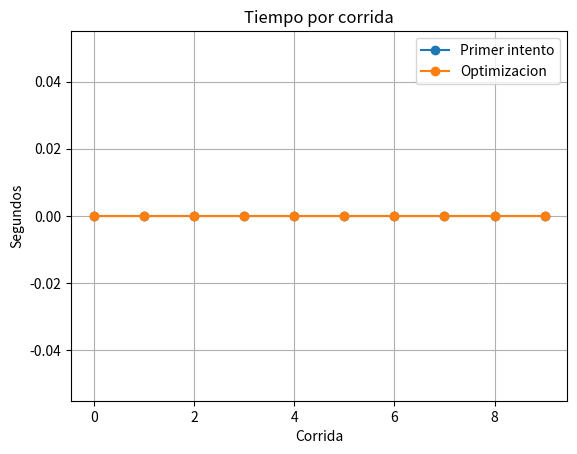
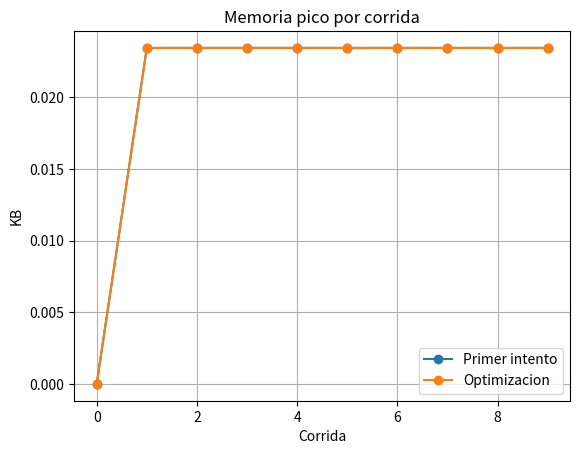

The script that saved these images, in order:
n ='''
73167176531330624919225119674426574742355349194934
96983520312774506326239578318016984801869478851843
85861560789112949495459501737958331952853208805511
12540698747158523863050715693290963295227443043557
66896648950445244523161731856403098711121722383113
62229893423380308135336276614282806444486645238749
30358907296290491560440772390713810515859307960866
70172427121883998797908792274921901699720888093776
65727333001053367881220235421809751254540594752243
52584907711670556013604839586446706324415722155397
53697817977846174064955149290862569321978468622482
83972241375657056057490261407972968652414535100474
82166370484403199890008895243450658541227588666881
16427171479924442928230863465674813919123162824586
17866458359124566529476545682848912883142607690042
24219022671055626321111109370544217506941658960408
07198403850962455444362981230987879927244284909188
84580156166097919133875499200524063689912560717606
05886116467109405077541002256983155200055935729725
71636269561882670428252483600823257530420752963450
'''

def primer_intento():
    resultado = 0
    return resultado

primer_intento()

def optimizacion():
    resultado = 0
    return resultado

optimizacion()

import time
import tracemalloc
import matplotlib.pyplot as plt


def medir(funcion, corridas=10):
    tiempos = []
    memorias = []
    resultados = []

    for _ in range(corridas):
        tracemalloc.start()

        tiempo_inicial = time.process_time()
        resultado = funcion()
        tiempo_final = time.process_time()

        _, memoria_pico = tracemalloc.get_traced_memory()
        tracemalloc.stop()

        tiempos.append(tiempo_final - tiempo_inicial)
        memorias.append(memoria_pico / 1024)
        resultados.append(resultado)

    return {
        "resultado": resultados[0] if len(set(resultados)) == 1 else None,
        "consistente": len(set(resultados)) == 1,
        "tiempos": tiempos,
        "memorias": memorias,
    }


metodos = {
    "Primer intento": primer_intento,
    "Optimizacion": optimizacion,
}

comparaciones = {
    nombre: medir(funcion, corridas=10)
    for nombre, funcion in metodos.items()
}

for nombre, datos in comparaciones.items():
    print(f"\n--- {nombre} ---")
    print("Resultado:", datos["resultado"])
    print("Consistente:", datos["consistente"])
    print(f"Tiempo promedio: {sum(datos['tiempos']) / len(datos['tiempos']):.6f} s")
    print(f"Tiempo minimo: {min(datos['tiempos']):.6f} s")
    print(f"Memoria promedio: {sum(datos['memorias']) / len(datos['memorias']):.2f} KB")
    print(f"Memoria maxima: {max(datos['memorias']):.2f} KB")


plt.figure()
for nombre, datos in comparaciones.items():
    plt.plot(datos["tiempos"], marker="o", label=nombre)
plt.title("Tiempo por corrida")
plt.xlabel("Corrida")
plt.ylabel("Segundos")
plt.legend()
plt.grid()

plt.figure()
for nombre, datos in comparaciones.items():
    plt.plot(datos["memorias"], marker="o", label=nombre)
plt.title("Memoria pico por corrida")
plt.xlabel("Corrida")
plt.ylabel("KB")
plt.legend()
plt.grid()

plt.show()
